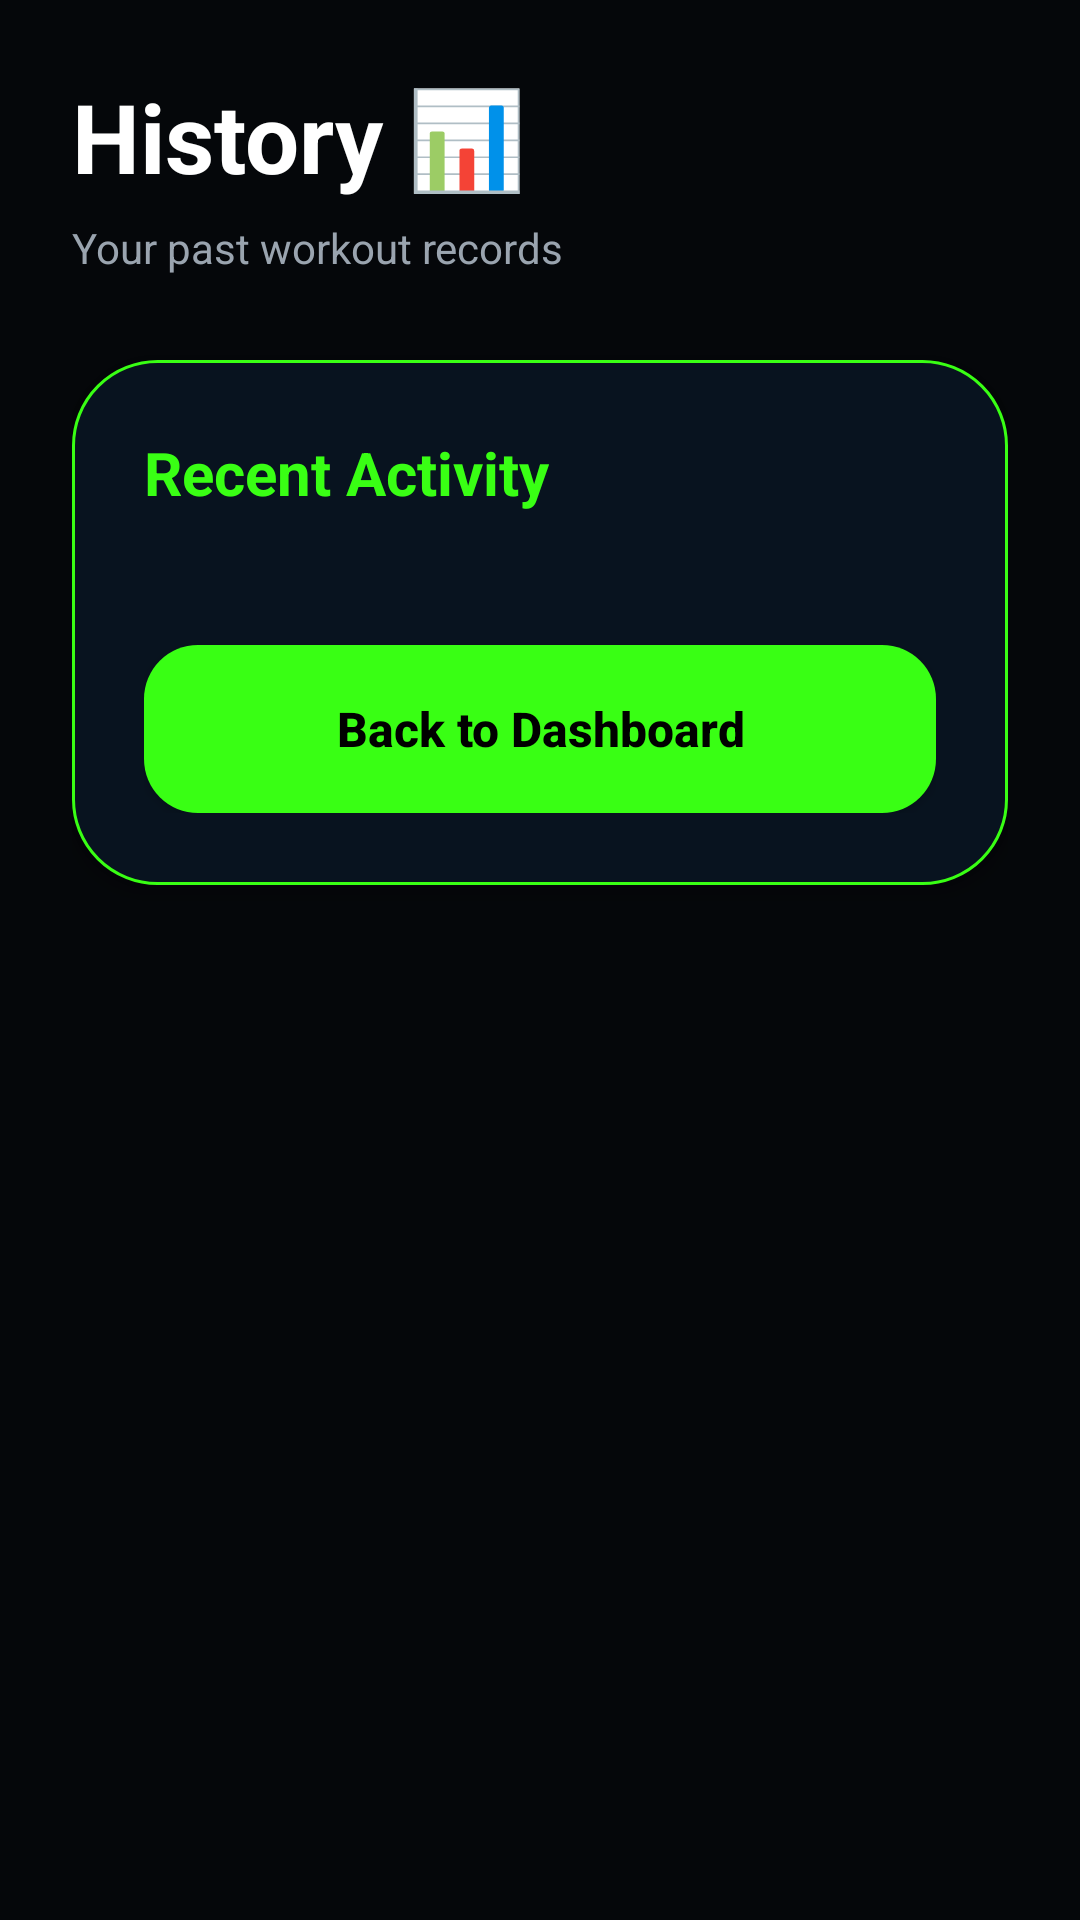

Reconstruct the res/layout file that produces this screen, plus the resources it refers to.
<!-- AndroidManifest.xml: application theme Theme.AppCompat.Light.NoActionBar -->
<!-- res/layout/activity_history.xml -->
<?xml version="1.0" encoding="utf-8"?>
<ScrollView xmlns:android="http://schemas.android.com/apk/res/android"
    android:layout_width="match_parent"
    android:layout_height="match_parent"
    android:background="#05070A"
    android:fillViewport="true">

    <LinearLayout
        android:layout_width="match_parent"
        android:layout_height="wrap_content"
        android:orientation="vertical"
        android:padding="24dp"
        android:paddingTop="60dp">

        <TextView
            android:id="@+id/historyText"
            android:layout_width="wrap_content"
            android:layout_height="wrap_content"
            android:text="History 📊"
            android:textColor="#FFFFFF"
            android:textSize="32sp"
            android:textStyle="bold"
            android:layout_marginBottom="6dp" />

        <TextView
            android:layout_width="wrap_content"
            android:layout_height="wrap_content"
            android:text="Your past workout records"
            android:textColor="#9AA4AF"
            android:textSize="14sp"
            android:layout_marginBottom="28dp" />

        <LinearLayout
            android:layout_width="match_parent"
            android:layout_height="wrap_content"
            android:orientation="vertical"
            android:padding="24dp"
            android:background="@drawable/glass_card_green"
            android:elevation="6dp">

            <TextView
                android:layout_width="wrap_content"
                android:layout_height="wrap_content"
                android:text="Recent Activity"
                android:textColor="#39FF14"
                android:textSize="20sp"
                android:textStyle="bold"
                android:layout_marginBottom="20dp" />

            <LinearLayout
                android:id="@+id/historyContainer"
                android:layout_width="match_parent"
                android:layout_height="wrap_content"
                android:orientation="vertical" />

            <Button
                android:id="@+id/backBtn"
                android:layout_width="match_parent"
                android:layout_height="56dp"
                android:text="Back to Dashboard"
                android:textAllCaps="false"
                android:textColor="#000000"
                android:textStyle="bold"
                android:textSize="16sp"
                android:layout_marginTop="24dp"
                android:background="@drawable/green_button" />

        </LinearLayout>

    </LinearLayout>

</ScrollView>
<!-- resources referenced by this layout -->
<resources>
  <!-- drawable glass_card_green (drawable) -->
  <?xml version="1.0" encoding="utf-8"?>
  <shape xmlns:android="http://schemas.android.com/apk/res/android">
  
      <solid android:color="#08131F"/>
  
      <corners android:radius="28dp"/>
  
      <stroke
          android:width="1dp"
          android:color="#39FF14"/>
  
  </shape>
  <!-- drawable green_button (drawable) -->
  <?xml version="1.0" encoding="utf-8"?>
  <selector xmlns:android="http://schemas.android.com/apk/res/android">
  
      
      <item android:state_pressed="true">
          <shape>
              <solid android:color="#28D90F"/>
              <corners android:radius="18dp"/>
          </shape>
      </item>
  
      
      <item>
          <shape>
              <solid android:color="#39FF14"/>
              <corners android:radius="18dp"/>
          </shape>
      </item>
  
  </selector>
</resources>
